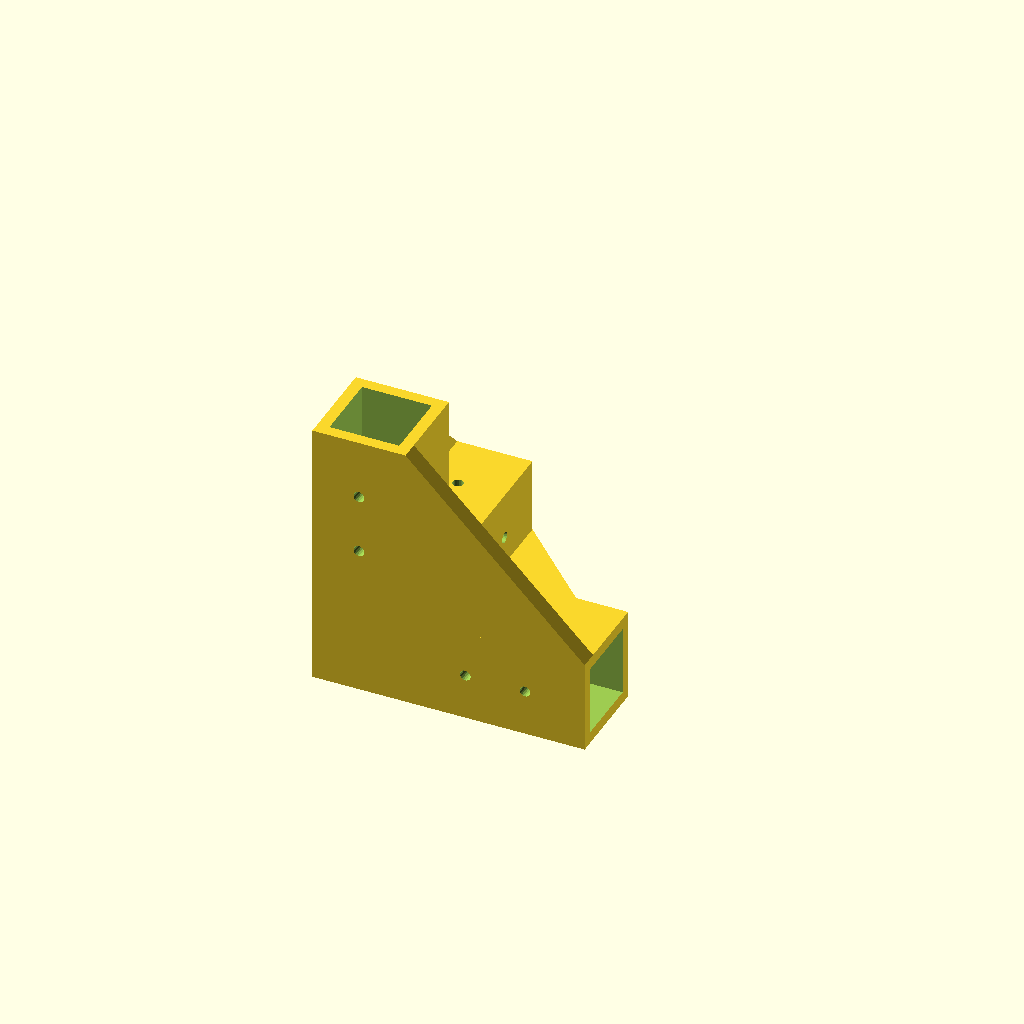
Cell 1: rendered with the file's own defaults.
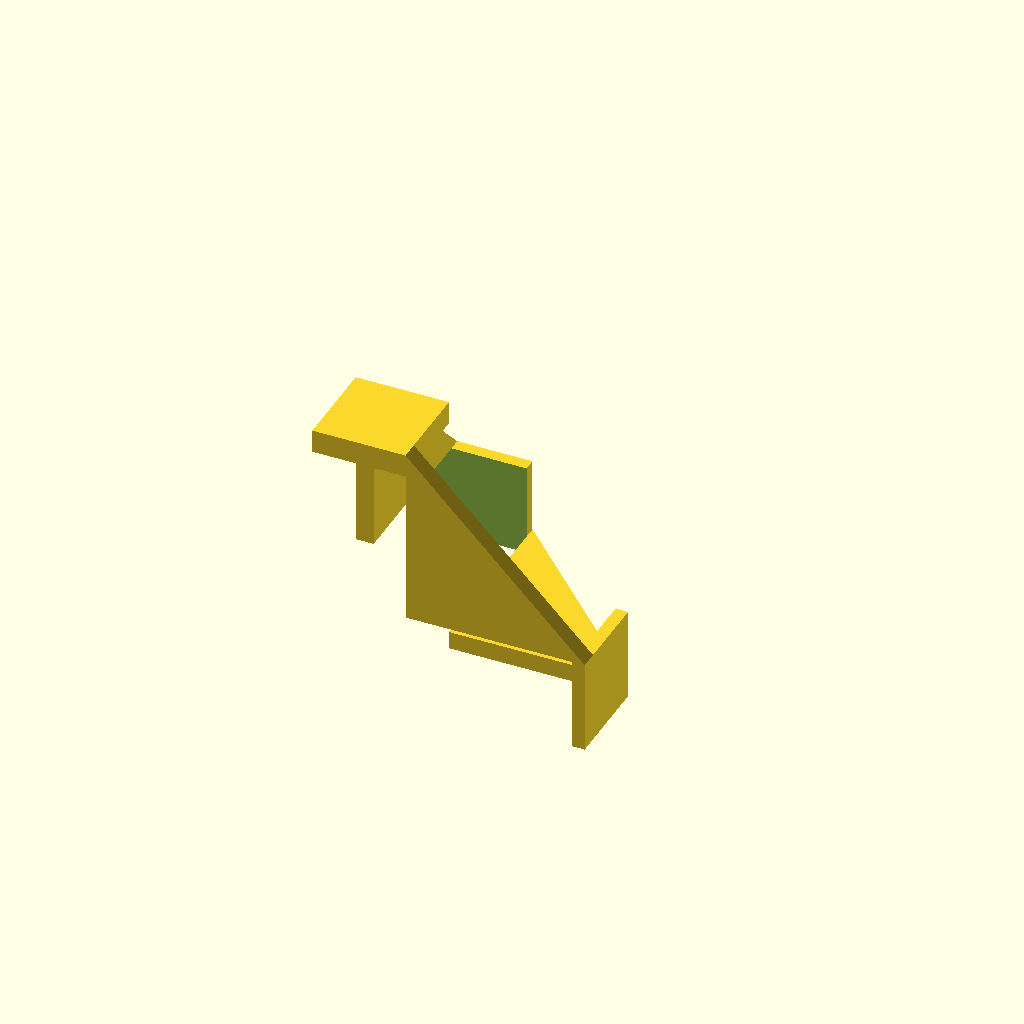
Cell 2: the same model with inner_size = 39.
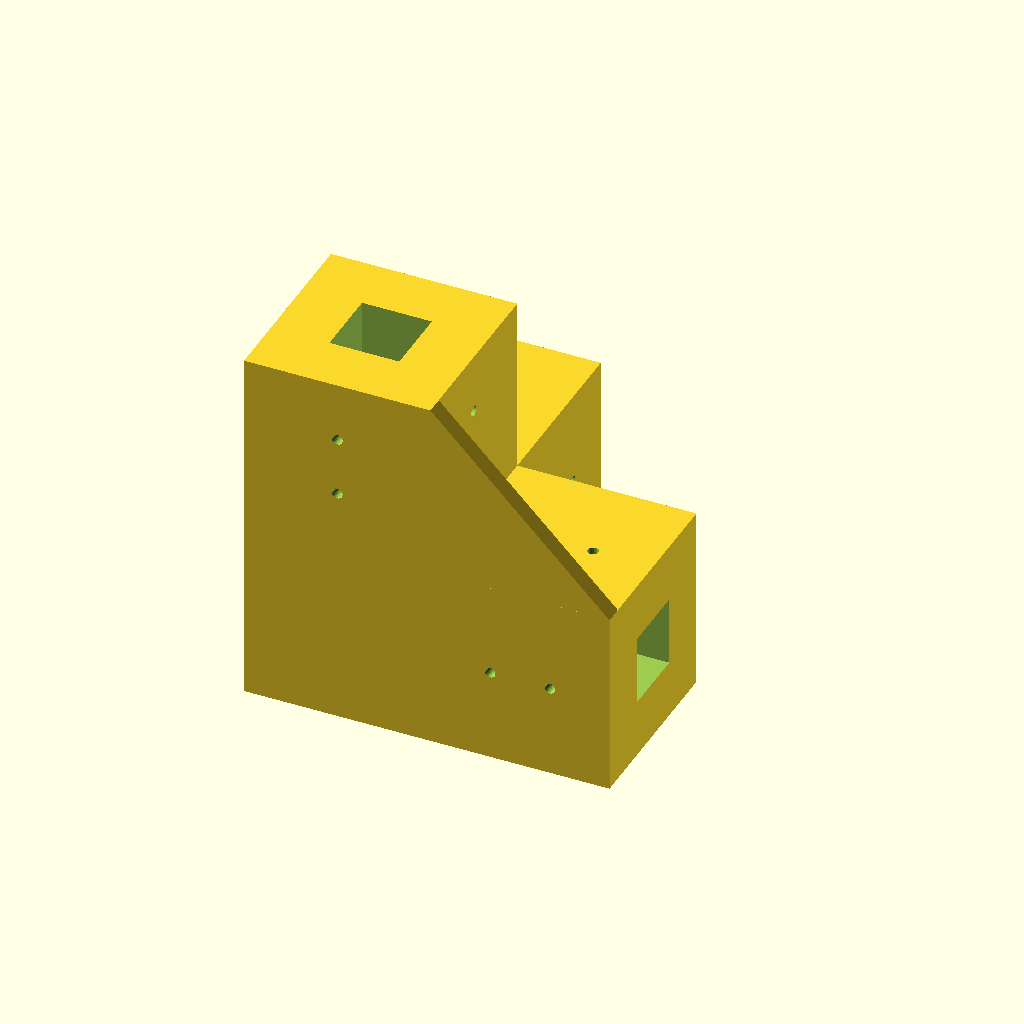
Cell 3 — outer_size set to 52, the other parameters unchanged.
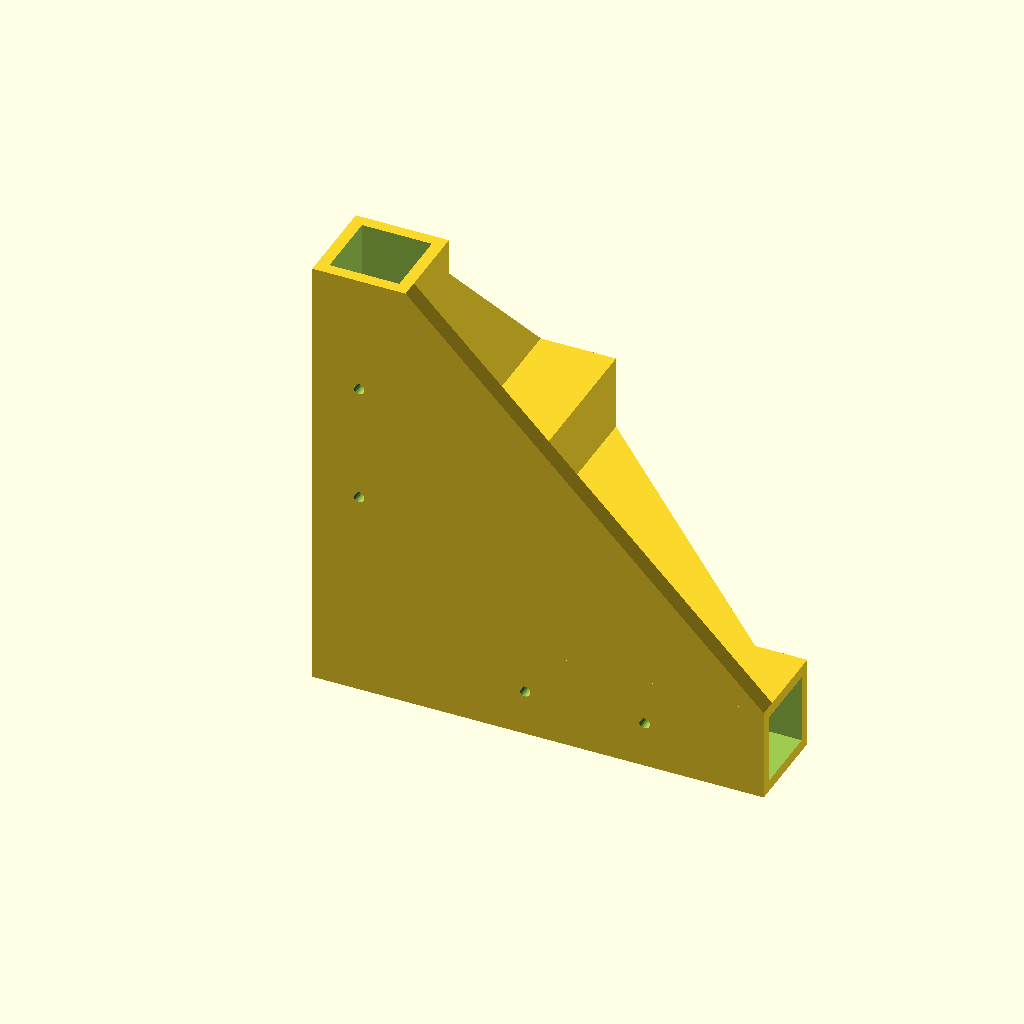
Cell 4 — insertion_depth set to 100, the other parameters unchanged.
One fixed orthographic camera (rotation 55°, 0°, 25°; colour scheme Cornfield) for every cell.
Source of the model, inputs/thingiverse/files/thing-3577992/files/extrusion-corner.scad:
// Designed by Nathaniel Stenzel April 21, 2019
// Thing 3577992

$fn=20;

  //////////////////////////
 // Customizer Settings: //
//////////////////////////

// All measurements are in mm.
// How big is the square tube or extrusion?
inner_size=19.5;
// How big do you want the mount to be around the square tube or extrusion?
outer_size=26;
// How much of the square tube or extrusion do you want inserted into this corner bracket?
insertion_depth=50;
// Do you want the vertical tube to have a bottom or do you want it to stick through?
have_bottom=1; // [1:Yes, 0:No]
// How big do you want the screw holes? (0 for none)
screw_size=3;
// How thick do you want the triangular braces? (0 for none)
fin_thickness=5; 
//Layer height which will be used to help add support
support_height=0.22;
//Should I add a thin support layer at the bottom of the horizontal holes?
hole_support=1; // [1:Yes, 0:No]

module fin(height,width,thickness) {
    linear_extrude(height = thickness)
        polygon(points=[[0,0],[0,width],[height,0]]);
}

module corner(inner=0,outer=0,depth=0,bottom=true,add_hole_support=true,layer_height=0,screws=5,fins=5) {
union(){
    //tubes
    difference(){
        
        union() {
            translate([-outer/2,-outer/2,0])cube([outer,outer,outer+depth]); //Z tube
            translate([-outer/2,outer/2,0])cube([outer,depth,outer]); //X tube
            translate([outer/2,-outer/2,0])cube([depth,outer,outer]); //Y tube
        }
        //Z tube void
        if(bottom)
        {
            translate([-inner/2,-inner/2,(outer-inner)/2])cube([inner,inner,outer+depth]); 
            }
        else
        { //cut out the bottom of the Z tube shaft too
            translate([-inner/2,-inner/2,-1])cube([inner,inner,outer+depth+3]);             
        }
        translate([-inner/2,inner/2-1,(outer-inner)/2])cube([inner,depth+outer-inner+4,inner]); //X tube void
        translate([inner/2-1,-inner/2,(outer-inner)/2])cube([depth+outer-inner+4,inner,inner]); //Y tube void

        //Z tube shaft screw holes
        translate([0,0,depth/3+outer])rotate([0,-90,0])cylinder(d=screws,h=outer+5,center=true);
        translate([0,0,depth*2/3+outer])rotate([0,-90,0])cylinder(d=screws,h=outer+5,center=true);
        translate([0,0,depth/3+outer])rotate([90,0,0])cylinder(d=screws,h=outer+5,center=true);
        translate([0,0,depth*2/3+outer])rotate([90,0,0])cylinder(d=screws,h=outer+5,center=true);
        
        difference() {
            union() {

        //X tube shaft screw holes
                translate([depth/3+outer/2,0,-1])cylinder(d=screws,h=outer+3);
                translate([depth*2/3+outer/2,0,-1])cylinder(d=screws,h=outer+3);
                translate([depth/3+outer/2,0,outer/2])rotate([90,0,0])cylinder(d=screws,h=outer+3,center=true);
                translate([depth*2/3+outer/2,0,outer/2])rotate([90,0,0])cylinder(d=screws,h=outer+3,center=true);

                //Y tube shaft screw holes
                translate([0,depth/3+outer/2,-1])cylinder(d=screws,h=outer+3);
                translate([0,depth*2/3+outer/2,-1])cylinder(d=screws,h=outer+3);
                translate([0,depth/3+outer/2,outer/2])rotate([0,90,0])cylinder(d=screws,h=outer+3,center=true);
                translate([0,depth*2/3+outer/2,outer/2])rotate([0,90,0])cylinder(d=screws,h=outer+3,center=true);
            }
            if (add_hole_support) {
                translate([depth/3+outer/2,0,inner+(outer-inner)/2-1])cylinder(d=screws,h=layer_height+1);
                translate([depth*2/3+outer/2,0,inner+(outer-inner)/2-1])cylinder(d=screws,h=layer_height+1);
                translate([0,depth/3+outer/2,inner+(outer-inner)/2-1])cylinder(d=screws,h=layer_height+1);
                translate([0,depth*2/3+outer/2,inner+(outer-inner)/2-1])cylinder(d=screws,layer_height+1);
            }
        }
 
  }
        
    
    //tube supports  
    translate([outer/2,outer/2,0])fin(depth,depth,fins);
    translate([outer/2,fins-outer/2,outer])rotate([90,0,0])fin(depth,depth,fins);
    translate([fins-outer/2,outer/2,outer])rotate([0,-90,0])fin(depth,depth,fins);
}

}

corner(inner=inner_size,outer=outer_size,depth=insertion_depth,bottom=have_bottom,add_hole_support=hole_support,layer_height=support_height,screws=screw_size,fins=fin_thickness);
Customizer parameters (derived from the source; name, type, default, range or options):
inner_size: number, default 19.5
outer_size: number, default 26
insertion_depth: number, default 50
have_bottom: number, default 1, options 1, 0
screw_size: number, default 3
fin_thickness: number, default 5
support_height: number, default 0.22
hole_support: number, default 1, options 1, 0
